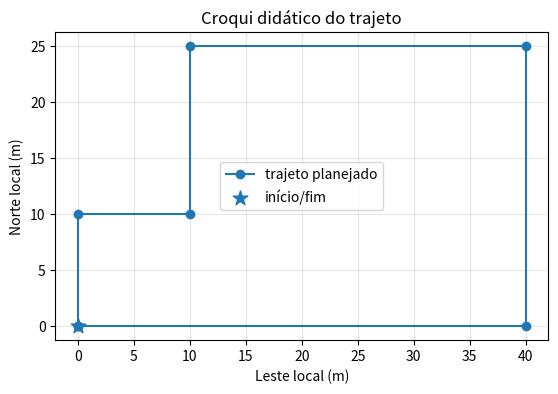

This figure's Python source:
from pathlib import Path
import numpy as np
import pandas as pd
import matplotlib.pyplot as plt

PARAMETROS = {
    'comprimento_rota_m': 850.0,
    'velocidade_m_s': 0.8,
    'taxa_pontos_s': 200_000,  # confirmar na configuração de campo
    'bytes_por_ponto': 32,     # hipótese para estimativa, não tamanho garantido
    'margem_tempo': 1.30,
    'margem_dados': 1.50,
}
PARAMETROS

duracao_s = PARAMETROS['comprimento_rota_m'] / PARAMETROS['velocidade_m_s']
pontos_estimados = duracao_s * PARAMETROS['taxa_pontos_s']
armazenamento_gb = pontos_estimados * PARAMETROS['bytes_por_ponto'] / 1e9
estimativa = pd.Series({
    'duração com margem (min)': duracao_s * PARAMETROS['margem_tempo'] / 60,
    'pontos brutos (milhões)': pontos_estimados / 1e6,
    'armazenamento com margem (GB)': armazenamento_gb * PARAMETROS['margem_dados'],
})
estimativa.round(2).to_frame('estimativa')

rota = np.array([[0,0], [40,0], [40,25], [10,25], [10,10], [0,10], [0,0]], dtype=float)
fig, ax = plt.subplots(figsize=(7, 4))
ax.plot(rota[:,0], rota[:,1], '-o', label='trajeto planejado')
ax.scatter(*rota[0], s=120, marker='*', label='início/fim')
ax.set(title='Croqui didático do trajeto', xlabel='Leste local (m)', ylabel='Norte local (m)', aspect='equal')
ax.grid(alpha=.3); ax.legend(); plt.show()

plano_controle = pd.DataFrame([
    ('PC-01', 'controle', 'entrada', 'A DEFINIR', 'A DEFINIR'),
    ('PC-02', 'controle', 'extremo oposto', 'A DEFINIR', 'A DEFINIR'),
    ('PV-01', 'verificação', 'zona central', 'A DEFINIR', 'A DEFINIR'),
    ('PV-02', 'verificação', 'mudança de cota', 'A DEFINIR', 'A DEFINIR'),
], columns=['id', 'uso', 'local', 'coordenada', 'incerteza'])
plano_controle
